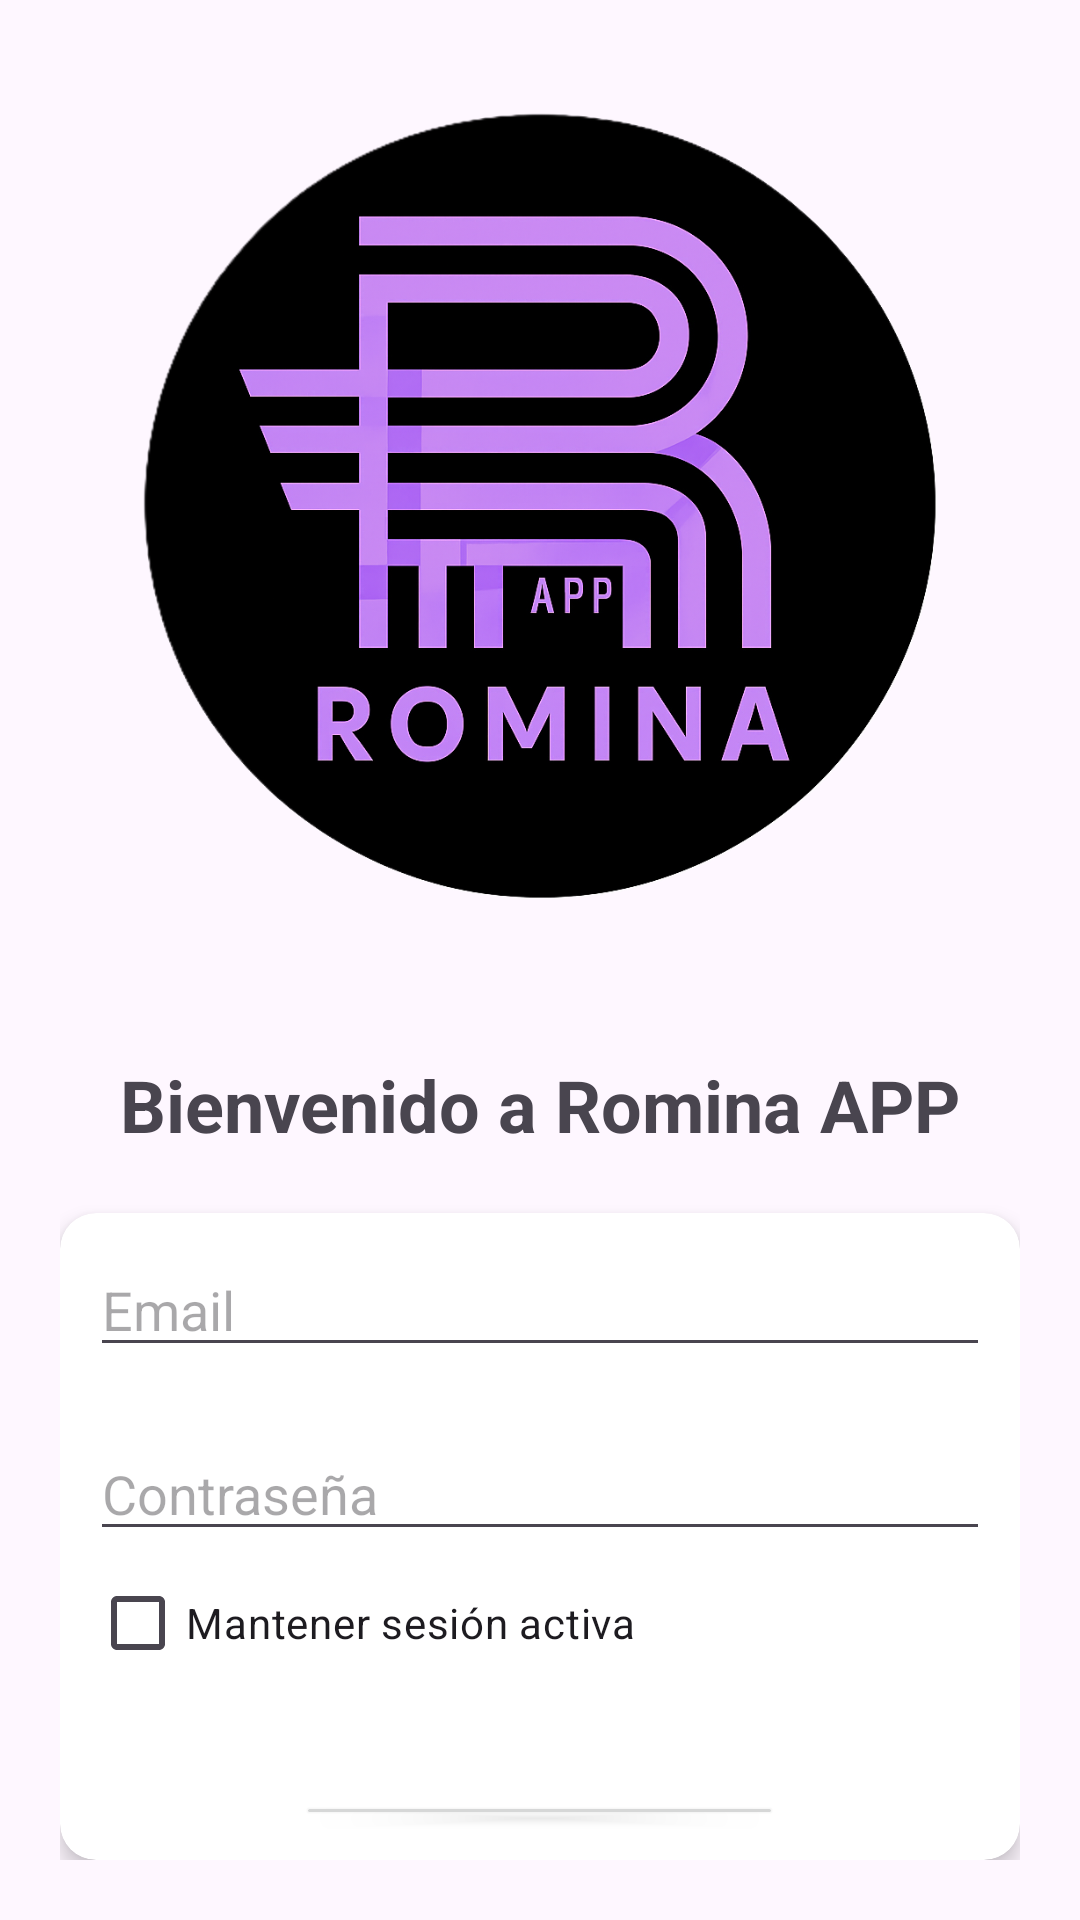

This screen was rendered from an Android layout file. Write that file and the resources it references.
<!-- AndroidManifest.xml: application theme Theme.Material3.DayNight.NoActionBar -->
<!-- res/layout/activity_login.xml -->
<?xml version="1.0" encoding="utf-8"?>
<androidx.constraintlayout.widget.ConstraintLayout xmlns:android="http://schemas.android.com/apk/res/android"
    xmlns:app="http://schemas.android.com/apk/res-auto"
    xmlns:tools="http://schemas.android.com/tools"
    android:id="@+id/main"
    android:layout_width="match_parent"
    android:layout_height="match_parent"
    tools:context=".Login">

    <LinearLayout
        android:layout_width="match_parent"
        android:layout_height="match_parent"
        android:orientation="vertical"
        android:padding="20dp"
        android:paddingTop="70dp"
        tools:ignore="MissingConstraints">


        <ImageView
            android:id="@+id/logoLogin"
            android:layout_width="300dp"
            android:layout_height="300dp"
            android:layout_gravity="center"
            android:src="@drawable/logoromina" />


        <TextView
            android:id="@+id/textoBienvenida"
            android:layout_width="wrap_content"
            android:layout_height="wrap_content"
            android:layout_gravity="center"
            android:layout_marginTop="32dp"
            android:text="Bienvenido a Romina APP"
            android:textSize="24sp"
            android:textStyle="bold" />


        <androidx.cardview.widget.CardView
            android:layout_width="match_parent"
            android:layout_height="wrap_content"
            android:layout_marginTop="20dp"
            android:padding="20dp"
            app:cardCornerRadius="12dp"
            app:cardElevation="4dp">

            <FrameLayout
                android:layout_width="match_parent"
                android:layout_height="wrap_content"
                android:padding="10dp">

                <LinearLayout
                    android:layout_width="match_parent"
                    android:layout_height="wrap_content"
                    android:orientation="vertical">

                    <EditText
                        android:id="@+id/etEmail"
                        android:layout_width="match_parent"
                        android:layout_height="wrap_content"
                        android:layout_marginBottom="20dp"
                        android:ems="10"
                        android:hint="Email"
                        android:inputType="textEmailAddress" />

                    <EditText
                        android:id="@+id/etPass"
                        android:layout_width="match_parent"
                        android:layout_height="wrap_content"
                        android:ems="10"
                        android:hint="Contraseña"
                        android:inputType="textPassword" />

                    <CheckBox
                        android:id="@+id/checkBox"
                        android:layout_width="match_parent"
                        android:layout_height="wrap_content"
                        android:text="Mantener sesión activa" />

                    <Button
                        android:id="@+id/btnLogin"
                        android:layout_width="wrap_content"
                        android:layout_height="wrap_content"
                        android:layout_gravity="center"
                        android:layout_marginTop="32dp"
                        android:paddingHorizontal="30dp"
                        android:paddingVertical="10dp"
                        android:text="Iniciar Sesión"
                        android:textStyle="bold" />
                </LinearLayout>

            </FrameLayout>
        </androidx.cardview.widget.CardView>


        <TextView
            android:id="@+id/tvForgot"
            android:layout_width="wrap_content"
            android:layout_height="wrap_content"
            android:layout_gravity="center_horizontal"
            android:layout_marginTop="16dp"
            android:text="¿Olvidaste tu clave?"
            android:textStyle="bold" />

        <TextView
            android:id="@+id/tvNoAccount"
            android:layout_width="wrap_content"
            android:layout_height="wrap_content"
            android:layout_gravity="center_horizontal"
            android:text="¿No tienes cuenta? Regístrate"
            android:layout_marginTop="8dp" />

    </LinearLayout>
</androidx.constraintlayout.widget.ConstraintLayout>
<!-- resources referenced by this layout -->
<resources>
  <!-- drawable logoromina: png bitmap (drawable, 783575 bytes) -->
</resources>
